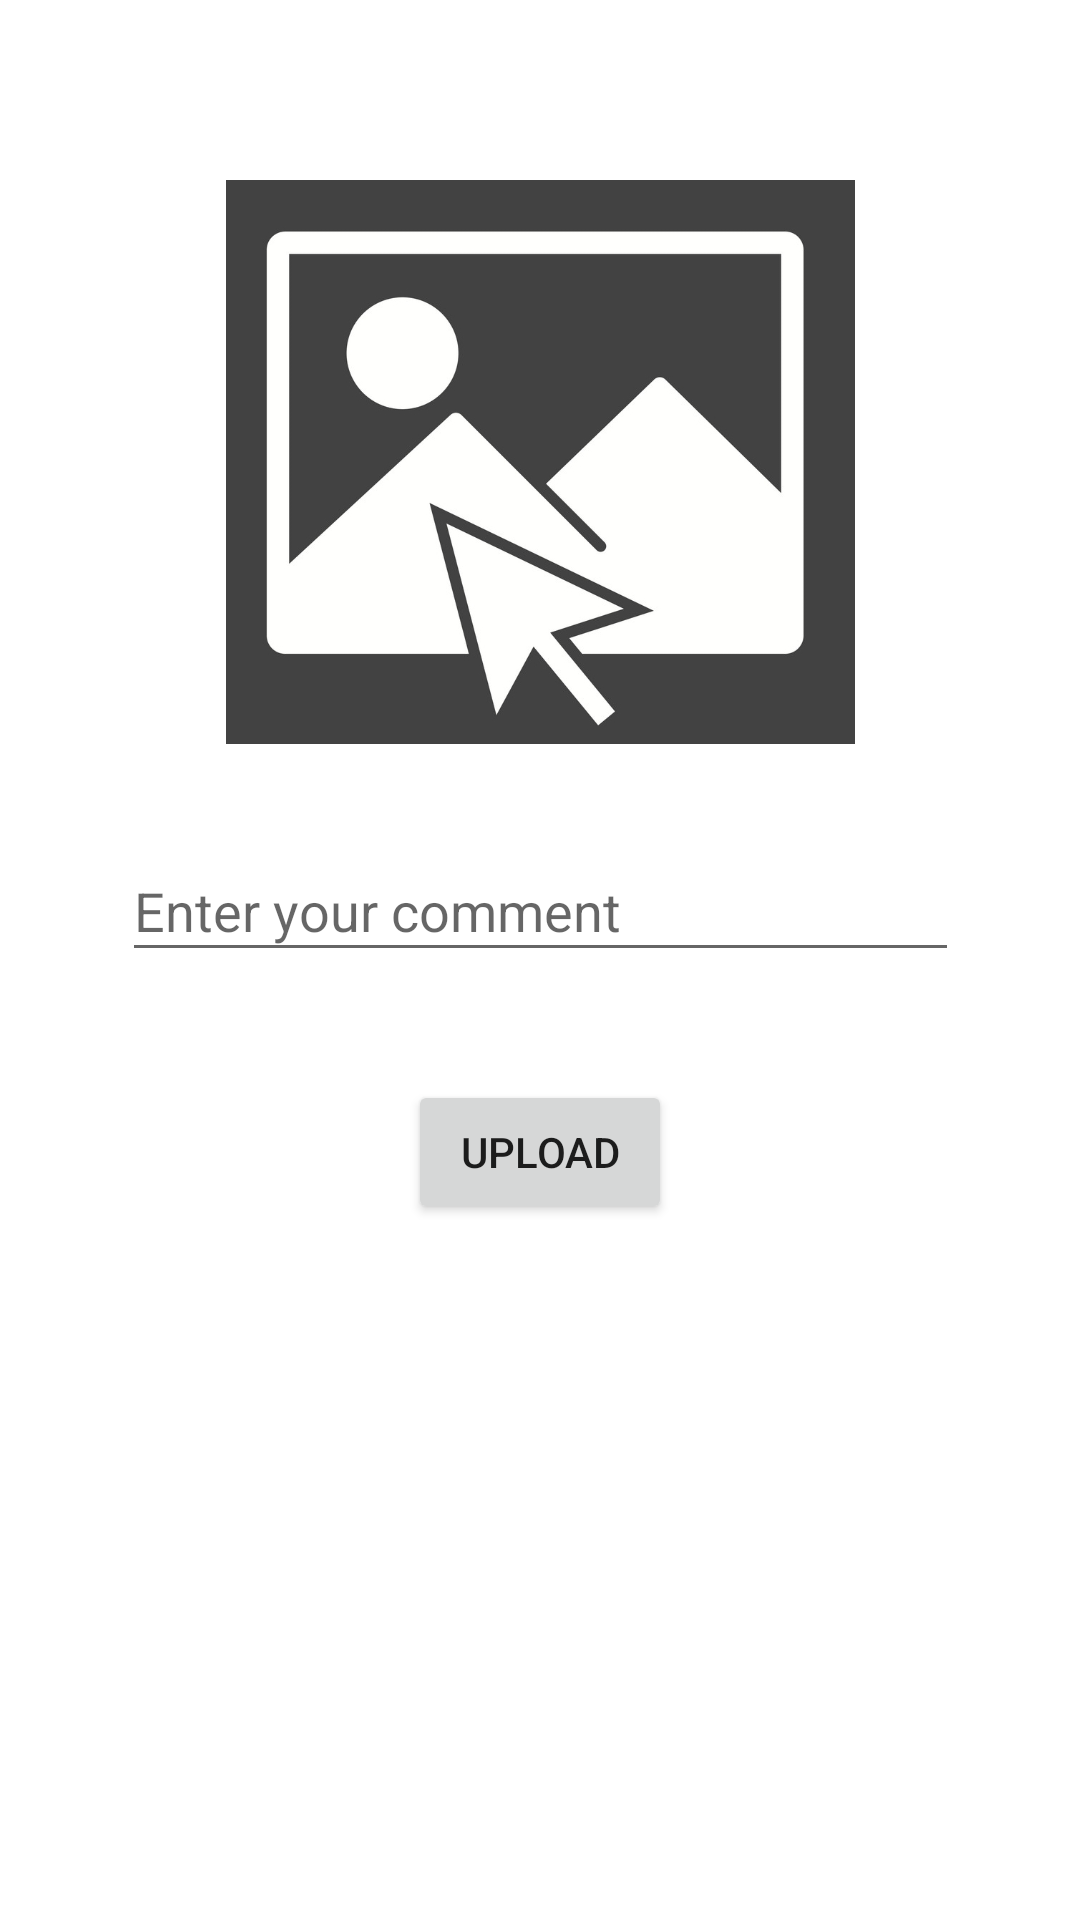

Layout XML and referenced resources for this Android screen:
<!-- AndroidManifest.xml: application theme Theme.5InstagramClone -->
<!-- res/layout/activity_upload.xml -->
<?xml version="1.0" encoding="utf-8"?>
<androidx.constraintlayout.widget.ConstraintLayout xmlns:android="http://schemas.android.com/apk/res/android"
    xmlns:app="http://schemas.android.com/apk/res-auto"
    xmlns:tools="http://schemas.android.com/tools"
    android:layout_width="match_parent"
    android:layout_height="match_parent"
    tools:context=".view.UploadActivity">

    <ImageView
        android:id="@+id/imageView"
        android:layout_width="289dp"
        android:layout_height="188dp"
        android:layout_marginTop="60dp"
        android:onClick="selectImage"
        app:layout_constraintEnd_toEndOf="parent"
        app:layout_constraintStart_toStartOf="parent"
        app:layout_constraintTop_toTopOf="parent"
        app:srcCompat="@drawable/selectimage" />

    <EditText
        android:id="@+id/commentText"
        android:layout_width="279dp"
        android:layout_height="44dp"
        android:layout_marginTop="32dp"
        android:ems="10"
        android:hint="Enter your comment"
        android:inputType="textPersonName"
        app:layout_constraintEnd_toEndOf="parent"
        app:layout_constraintStart_toStartOf="parent"
        app:layout_constraintTop_toBottomOf="@+id/imageView" />

    <Button
        android:id="@+id/uploadButton"
        android:layout_width="wrap_content"
        android:layout_height="wrap_content"
        android:layout_marginTop="36dp"
        android:onClick="uploadOnClicked"
        android:text="Upload"
        app:layout_constraintEnd_toEndOf="parent"
        app:layout_constraintStart_toStartOf="parent"
        app:layout_constraintTop_toBottomOf="@+id/commentText" />
</androidx.constraintlayout.widget.ConstraintLayout>
<!-- resources referenced by this layout -->
<resources>
  <!-- drawable selectimage: jpg bitmap (drawable, 86203 bytes) -->
  <style name="Theme.5InstagramClone" parent="Theme.MaterialComponents.DayNight.DarkActionBar">
          
          <item name="colorPrimary">@color/purple_500</item>
          <item name="colorPrimaryVariant">@color/purple_700</item>
          <item name="colorOnPrimary">@color/white</item>
          
          <item name="colorSecondary">@color/teal_200</item>
          <item name="colorSecondaryVariant">@color/teal_700</item>
          <item name="colorOnSecondary">@color/black</item>
          
          <item name="android:statusBarColor" tools:targetApi="l">?attr/colorPrimaryVariant</item>
          
      </style>
  <!-- not gathered from this repository: default colours our renderer supplied (Android Studio template values) -->
  <color name="purple_500">#FF6200EE</color>
  <color name="purple_700">#FF3700B3</color>
  <color name="teal_200">#FF03DAC5</color>
  <color name="teal_700">#FF018786</color>
  <color name="black">#FF000000</color>
  <color name="white">#FFFFFFFF</color>
</resources>
